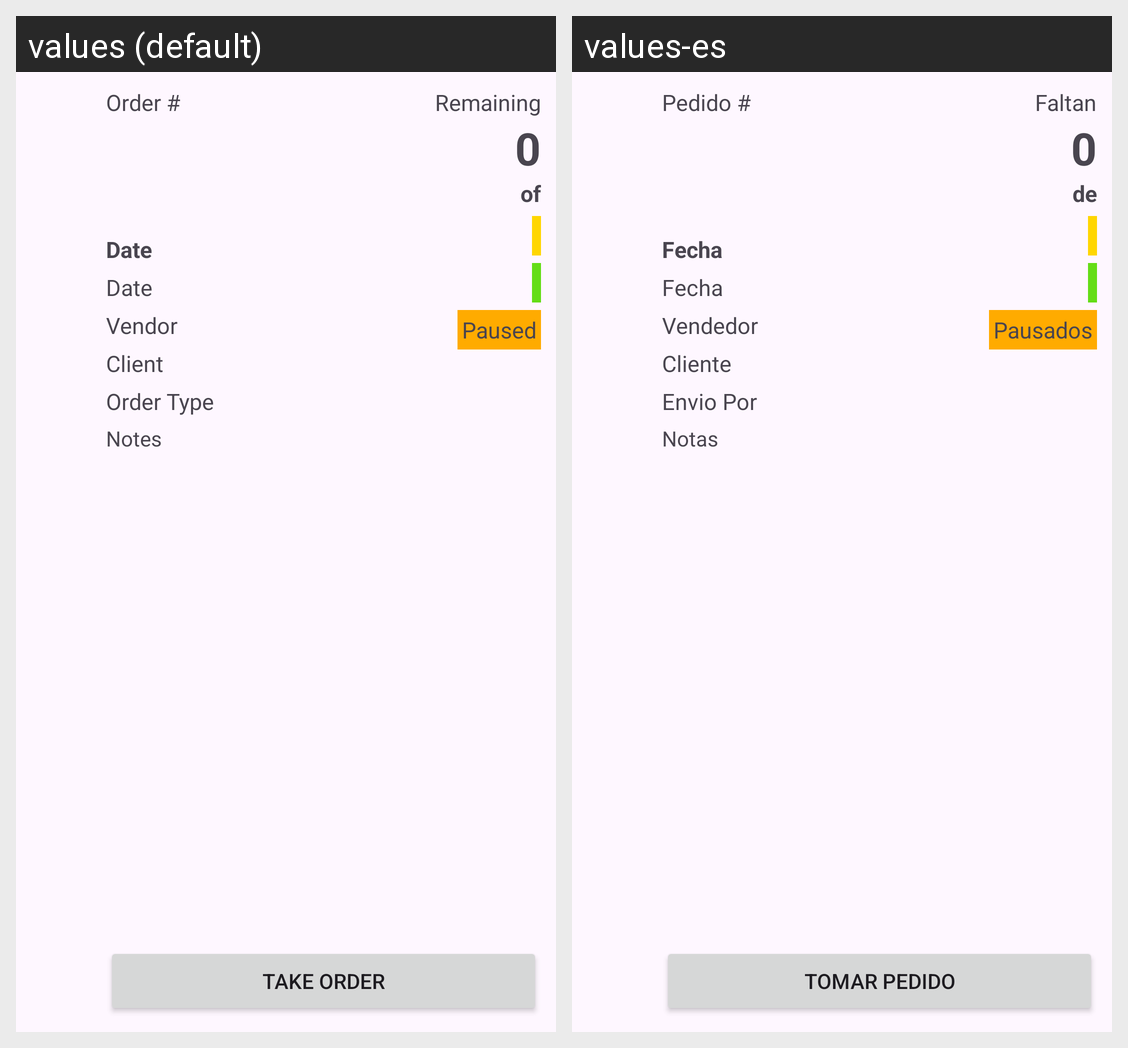

Locale-by-locale string values for the Android screen shown in this grid:
Android screen res/layout/order.xml rendered under 2 locales, left to right: values (default), values-es. Device: Nexus 5 (rendered at 1080×1920; each locale shown at half size, 540×960, under a caption strip naming it); theme Theme.OktopusPicking.
Strings drawn on this screen, with the default value and each locale's value (text and hints the layout hard-codes, and strings that could not be matched under every locale, appear in the picture but are not listed):

order_num
  values: Order #
  values-es: Pedido #

date
  values: Date
  values-es: Fecha

vendor
  values: Vendor
  values-es: Vendedor

client
  values: Client
  values-es: Cliente

order_type
  values: Order Type
  values-es: Envio Por

remaining
  values: Remaining
  values-es: Faltan

of
  values: of
  values-es: de

paused_plural
  values: Paused
  values-es: Pausados

notes
  values: Notes
  values-es: Notas

take_order
  values: Take Order
  values-es: Tomar Pedido
